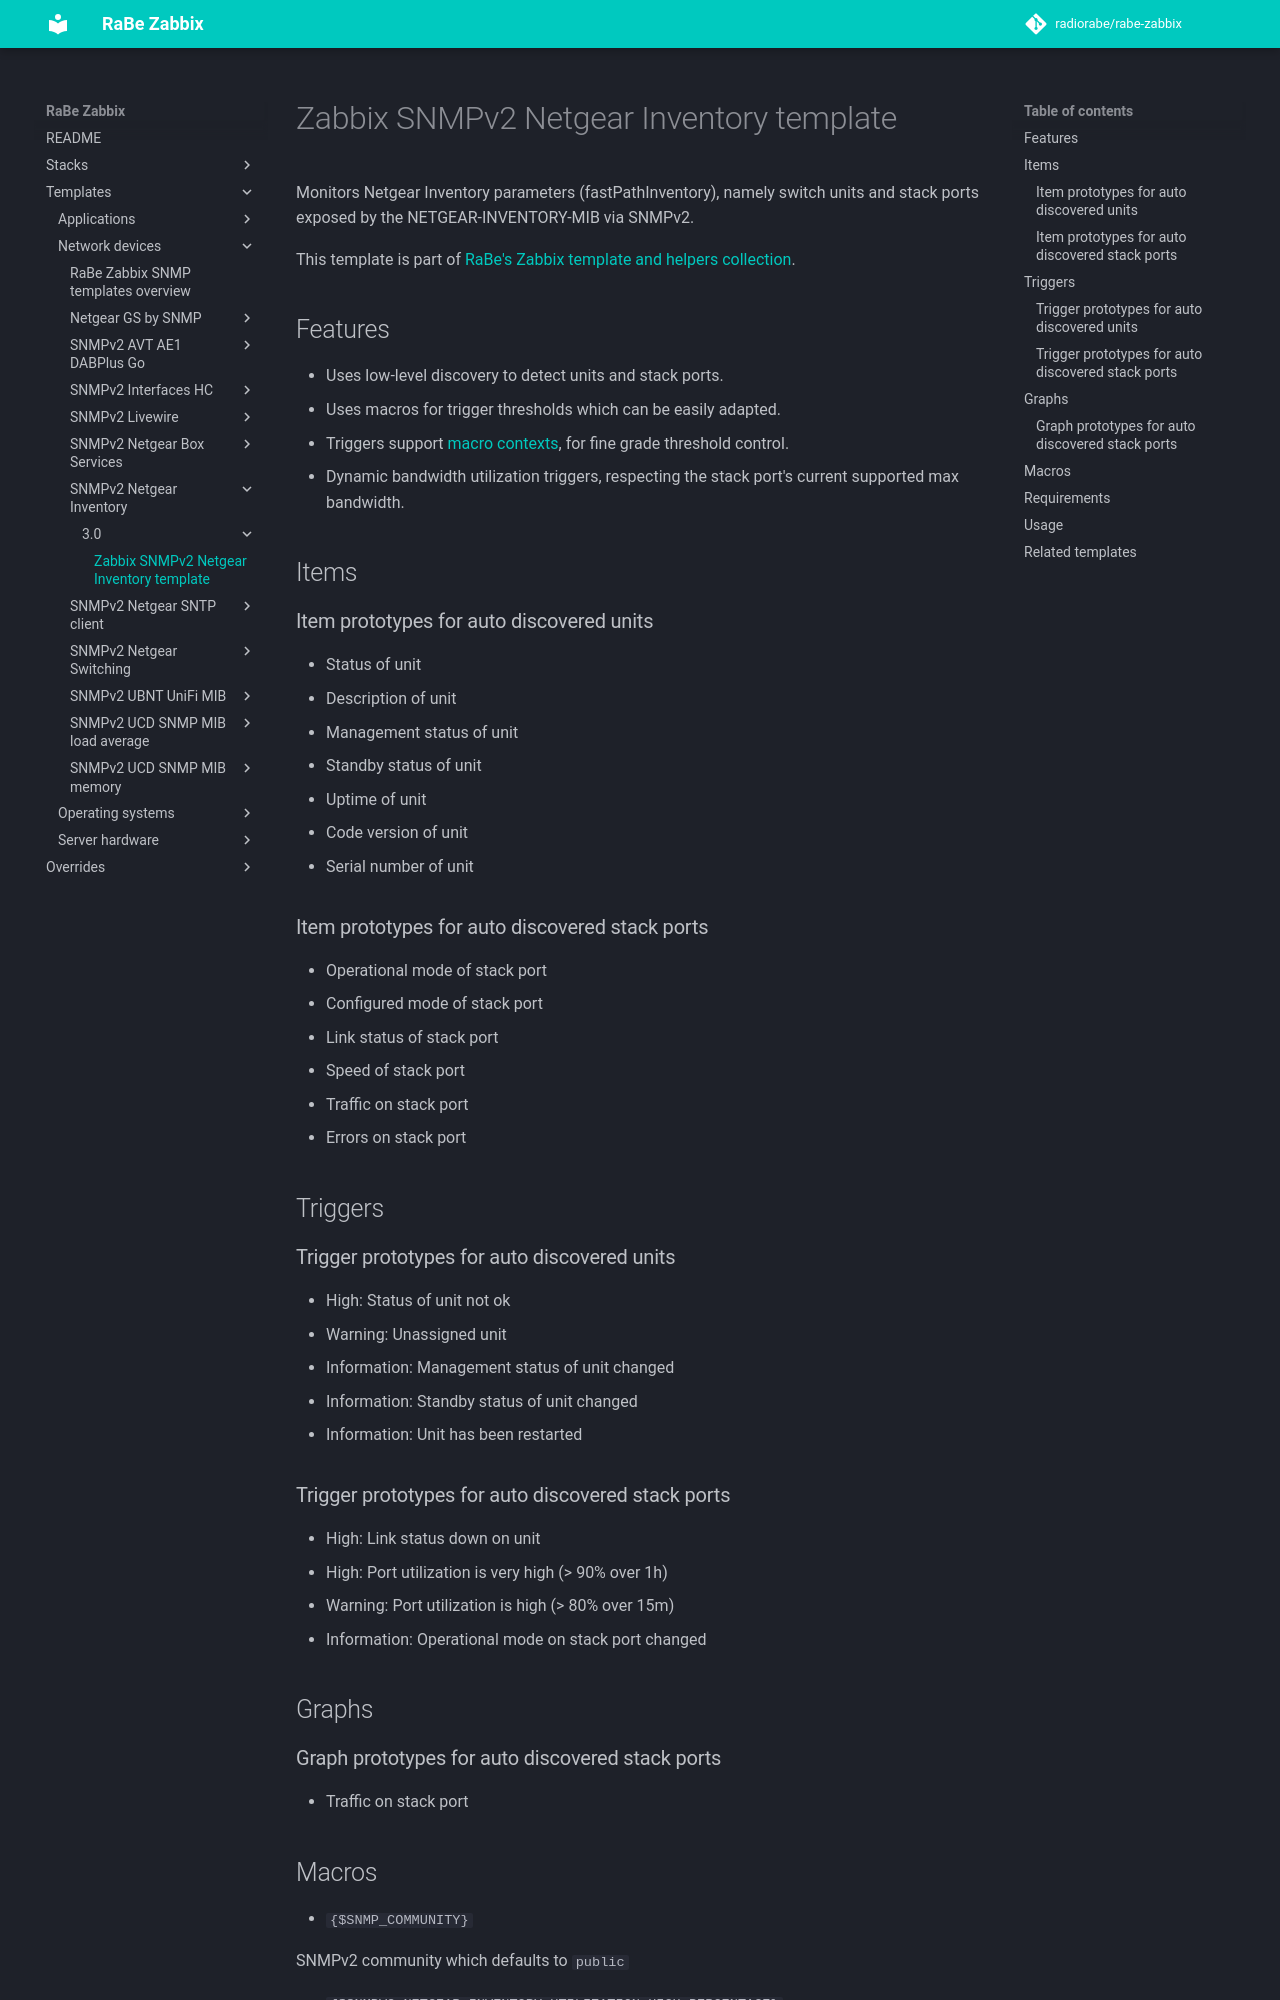

repository: radiorabe/rabe-zabbix · page: Templates/Network_devices/SNMPv2_Netgear_Inventory/3.0/index.html · generator: mkdocs

# Zabbix SNMPv2 Netgear Inventory template
Monitors Netgear Inventory parameters (fastPathInventory), namely switch units
and stack ports exposed by the NETGEAR-INVENTORY-MIB via SNMPv2.

This template is part of [RaBe's Zabbix template and helpers
collection](https://github.com/radiorabe/rabe-zabbix).

## Features
* Uses low-level discovery to detect units and stack ports.
* Uses macros for trigger thresholds which can be easily adapted.
* Triggers support [macro contexts](https://www.zabbix.com/documentation/3.0/manual/config/macros/usermacros#macro_context), for fine grade threshold control.
* Dynamic bandwidth utilization triggers, respecting the stack port's current supported max bandwidth.

## Items
### Item prototypes for auto discovered units
* Status of unit
* Description of unit
* Management status of unit
* Standby status of unit
* Uptime of unit
* Code version of unit
* Serial number of unit

### Item prototypes for auto discovered stack ports
* Operational mode of stack port
* Configured mode of stack port 
* Link status of stack port
* Speed of stack port
* Traffic on stack port
* Errors on stack port

## Triggers
### Trigger prototypes for auto discovered units
* High: Status of unit not ok
* Warning: Unassigned unit
* Information: Management status of unit changed
* Information: Standby status of unit changed
* Information: Unit has been restarted

### Trigger prototypes for auto discovered stack ports
* High: Link status down on unit
* High: Port utilization is very high (> 90% over 1h)
* Warning: Port utilization is high (> 80% over 15m)
* Information: Operational mode on stack port changed

## Graphs
### Graph prototypes for auto discovered stack ports
* Traffic on stack port
